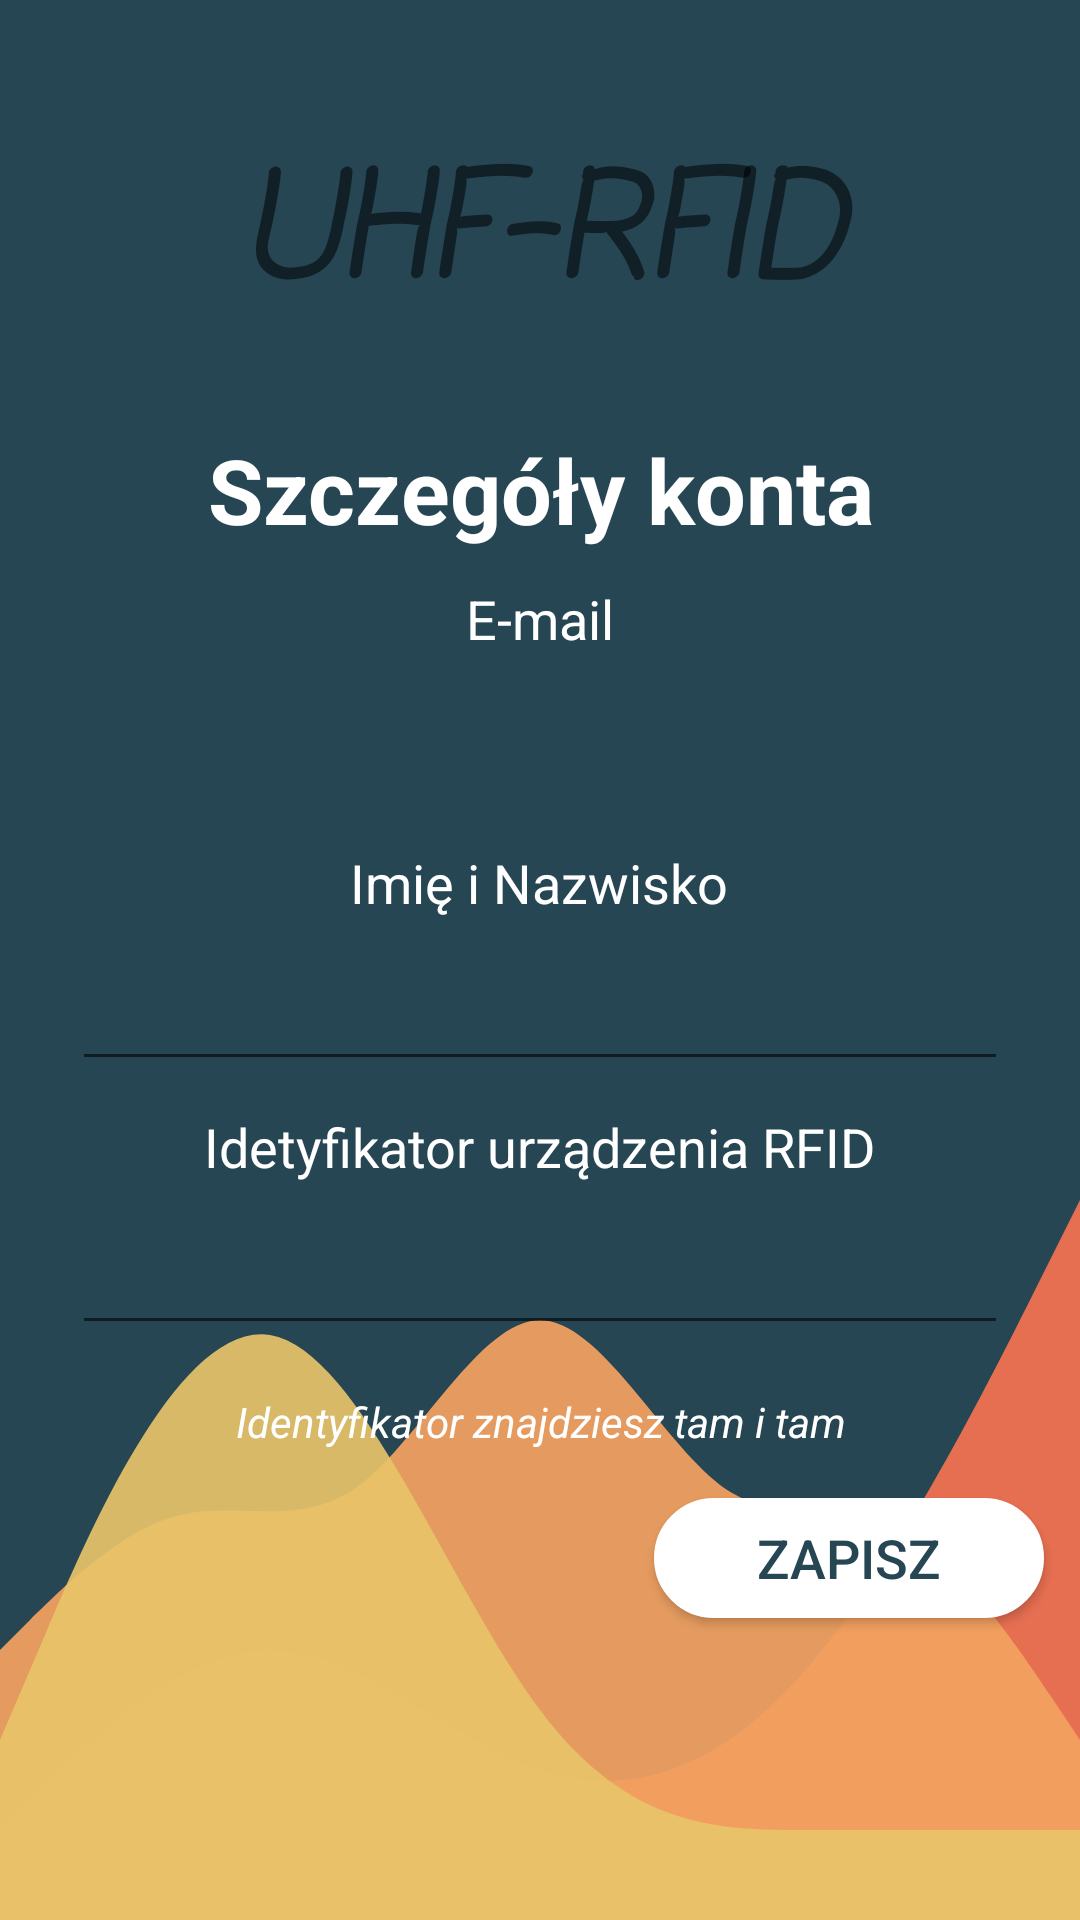

Reconstruct the res/layout file that produces this screen, plus the resources it refers to.
<!-- AndroidManifest.xml: application theme Theme.UHFRFID -->
<!-- res/layout/activity_create_account.xml -->
<?xml version="1.0" encoding="utf-8"?>
<androidx.constraintlayout.widget.ConstraintLayout xmlns:android="http://schemas.android.com/apk/res/android"
    xmlns:app="http://schemas.android.com/apk/res-auto"
    xmlns:tools="http://schemas.android.com/tools"
    android:layout_width="match_parent"
    android:layout_height="match_parent"
    android:background="@drawable/background"
    tools:context=".CreateAccountActivity">

    <TextView
        android:id="@+id/appname"
        android:layout_width="0dp"
        android:layout_height="127dp"
        android:layout_marginTop="16dp"
        android:fontFamily="casual"
        android:gravity="center"
        android:text="@string/app_name"
        android:textSize="48sp"
        android:textStyle="bold|italic"
        app:layout_constraintEnd_toEndOf="parent"
        app:layout_constraintStart_toStartOf="parent"
        app:layout_constraintTop_toTopOf="parent" />


    <TextView
        android:id="@+id/text_tit_profile"
        android:layout_width="0dp"
        android:layout_height="wrap_content"
        android:text="@string/profile"
        android:textAlignment="center"
        android:textColor="@color/white"
        android:textSize="30sp"
        android:textStyle="bold"
        app:layout_constraintEnd_toEndOf="parent"
        app:layout_constraintHorizontal_bias="0.0"
        app:layout_constraintStart_toStartOf="parent"
        app:layout_constraintTop_toBottomOf="@+id/appname"
        android:gravity="center_horizontal" />

    <TextView
        android:id="@+id/text_tit_device"
        style="@style/NameStyle"
        android:layout_width="wrap_content"
        android:text="@string/device_id"
        app:layout_constraintEnd_toEndOf="parent"
        app:layout_constraintStart_toStartOf="parent"
        app:layout_constraintTop_toBottomOf="@+id/input_name_acc" />

    <EditText
        android:id="@+id/input_device"
        style="@style/ItemStyle"
        android:layout_marginStart="24dp"
        android:layout_marginLeft="24dp"
        android:layout_marginEnd="24dp"
        android:layout_marginRight="24dp"
        android:ems="10"
        app:layout_constraintEnd_toEndOf="parent"
        app:layout_constraintStart_toStartOf="parent"
        app:layout_constraintTop_toBottomOf="@+id/text_tit_device" />

    <TextView
        android:id="@+id/info_rules"
        android:layout_width="0dp"
        android:layout_height="wrap_content"
        android:layout_marginTop="16dp"
        android:text="@string/info_rule"
        android:textAlignment="center"
        android:textColor="@color/white"
        android:textStyle="italic"
        app:layout_constraintEnd_toEndOf="parent"
        app:layout_constraintStart_toStartOf="parent"
        app:layout_constraintTop_toBottomOf="@+id/input_device"
        android:gravity="center_horizontal" />

    <Button
        android:id="@+id/button_save_account"
        style="@style/ButtonStyleSignIn"
        android:layout_width="130dp"
        android:layout_height="40dp"
        android:layout_marginTop="16dp"
        android:layout_marginEnd="12dp"
        android:text="@string/save"
        app:layout_constraintEnd_toEndOf="parent"
        app:layout_constraintTop_toBottomOf="@+id/info_rules"
        android:layout_marginRight="12dp" />

    <TextView
        android:id="@+id/text_name_auth"
        style="@style/NameStyle"
        android:layout_width="wrap_content"
        android:text="@string/name"
        app:layout_constraintEnd_toEndOf="parent"
        app:layout_constraintHorizontal_bias="0.498"
        app:layout_constraintStart_toStartOf="parent"
        app:layout_constraintTop_toBottomOf="@+id/input_email" />

    <TextView
        android:id="@+id/text_email"
        style="@style/NameStyle"
        android:layout_width="wrap_content"
        android:layout_marginTop="1dp"
        android:text="@string/email"
        app:layout_constraintEnd_toEndOf="parent"
        app:layout_constraintStart_toStartOf="parent"
        app:layout_constraintTop_toBottomOf="@+id/text_tit_profile" />

    <EditText
        android:id="@+id/input_name_acc"
        style="@style/ItemStyle"
        android:layout_marginStart="24dp"
        android:layout_marginLeft="24dp"
        android:layout_marginEnd="24dp"
        android:layout_marginRight="24dp"
        android:ems="10"
        app:layout_constraintEnd_toEndOf="parent"
        app:layout_constraintStart_toStartOf="parent"
        app:layout_constraintTop_toBottomOf="@+id/text_name_auth" />

    <TextView
        android:id="@+id/input_email"
        style="@style/ItemStyle"
        android:layout_marginStart="24dp"
        android:layout_marginLeft="24dp"
        android:layout_marginEnd="24dp"
        android:layout_marginRight="24dp"
        android:ems="10"
        app:layout_constraintEnd_toEndOf="parent"
        app:layout_constraintStart_toStartOf="parent"
        app:layout_constraintTop_toBottomOf="@+id/text_email" />

</androidx.constraintlayout.widget.ConstraintLayout>
<!-- resources referenced by this layout -->
<resources>
  <color name="white">#FFFFFFFF</color>
  <!-- drawable background (drawable) -->
  <?xml version="1.0" encoding="utf-8"?>
  <layer-list xmlns:android="http://schemas.android.com/apk/res/android">
  
      <item android:drawable="@drawable/dark"/>
      <item
          android:drawable="@drawable/ic_wave_1"
          android:gravity="bottom"/>
  </layer-list>
  <string name="app_name">UHF-RFID</string>
  <string name="device_id"> Idetyfikator urządzenia RFID</string>
  <string name="email">E-mail</string>
  <string name="info_rule">Identyfikator znajdziesz tam i tam</string>
  
      // new device
  <string name="name">Imię i Nazwisko</string>
  <string name="profile">Szczegóły konta</string>
  <string name="save">Zapisz</string>
  <style name="ButtonStyleSignIn">
          <item name="android:background">@drawable/rounded_button</item>
          <item name="android:foreground">@drawable/rounded_button</item>
          <item name="android:textSize">18dp</item>
          <item name="android:textColor">@color/bluudark</item>
          <item name="android:layout_width">250dp</item>
      </style>
  <style name="ItemStyle">
          <item name="android:layout_gravity">center</item>
          <item name="android:layout_height">44dp</item>
          <item name="android:layout_width">match_parent</item>
          <item name="android:textColor">@color/white</item>
      </style>
  <style name="NameStyle">
          <item name="android:textColor">@color/white</item>
          <item name="android:textSize">18dp</item>
          <item name="android:textAlignment">viewStart</item>
          <item name="android:padding">6dp</item>
          <item name="android:layout_height">44dp</item>
          <item name="android:gravity">center_vertical</item>
      </style>
  <style name="Theme.UHFRFID" parent="Theme.MaterialComponents.DayNight.DarkActionBar">
          
          <item name="colorPrimary">@color/purple_500</item>
          <item name="colorPrimaryVariant">@color/purple_700</item>
          <item name="colorOnPrimary">@color/white</item>
          
          <item name="colorSecondary">@color/teal_200</item>
          <item name="colorSecondaryVariant">@color/teal_700</item>
          <item name="colorOnSecondary">@color/white</item>
          
          <item name="android:statusBarColor" tools:targetApi="l">?attr/colorPrimaryVariant</item>
          
      </style>
  <!-- drawable dark (drawable) -->
  <?xml version="1.0" encoding="utf-8"?>
  <shape xmlns:android="http://schemas.android.com/apk/res/android">
  
      <gradient
          android:startColor="#264653"
          android:endColor="#264653"
          android:angle="180" />
      <size
          android:width="25dp"
          android:height="25dp"/>
  
  
  
  </shape>
  <!-- drawable rounded_button (drawable) -->
  <?xml version="1.0" encoding="utf-8"?>
  <selector xmlns:android="http://schemas.android.com/apk/res/android">
  <item>
          <shape android:shape="rectangle">
                  <solid android:color="#FFFFFF"/>
                  <stroke android:color="#FFFFFF" android:width="2dp" />
  
                  <corners android:radius="45dp" />
          </shape>
  </item>
  </selector>
  <color name="bluudark">#264653</color>
  <color name="purple_500">#FF6200EE</color>
  <color name="purple_700">#FF3700B3</color>
  <color name="teal_200">#FF03DAC5</color>
  <color name="teal_700">#FF018786</color>
</resources>
